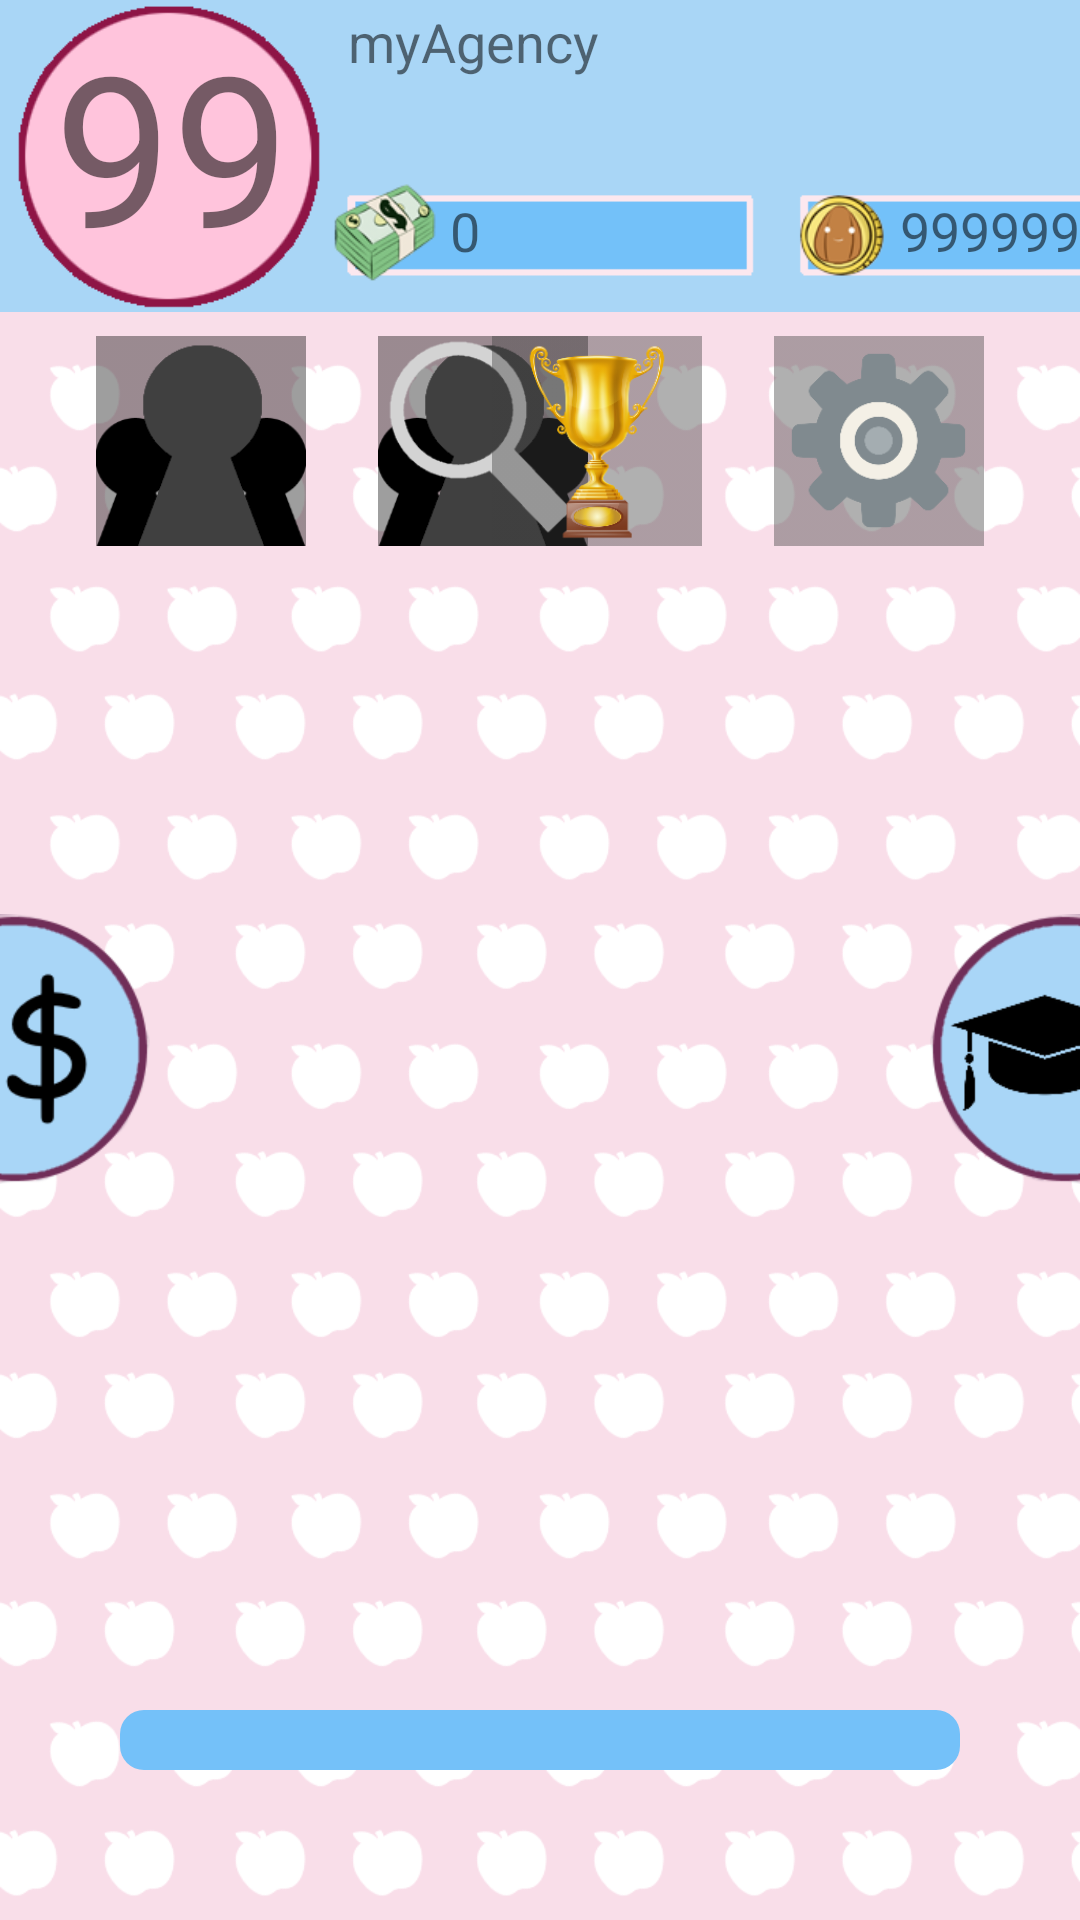

Layout XML and referenced resources for this Android screen:
<!-- AndroidManifest.xml: application theme AppTheme -->
<!-- res/layout/activity_main.xml -->
<?xml version="1.0" encoding="utf-8"?>
<androidx.constraintlayout.widget.ConstraintLayout xmlns:android="http://schemas.android.com/apk/res/android"
    xmlns:app="http://schemas.android.com/apk/res-auto"
    xmlns:tools="http://schemas.android.com/tools"
    android:layout_width="match_parent"
    android:layout_height="match_parent"
    tools:context=".MainActivity"
    android:background="@drawable/background">

    <ImageView
        android:id="@+id/header"
        android:layout_width="414dp"
        android:layout_height="104dp"
        app:layout_constraintStart_toStartOf="parent"
        app:layout_constraintTop_toTopOf="parent"
        app:srcCompat="@drawable/header"
        tools:ignore="ContentDescription" />

    <ImageView
        android:id="@+id/managementButton"
        android:layout_width="70dp"
        android:layout_height="70dp"
        android:layout_marginStart="32dp"
        android:layout_marginTop="8dp"
        android:contentDescription="@string/managementButton_desc"
        app:layout_constraintStart_toStartOf="parent"
        app:layout_constraintTop_toBottomOf="@+id/header"
        app:srcCompat="@drawable/tempmanagement"
        android:onClick="openManagement"/>

    <ImageView
        android:id="@+id/recruitButton"
        android:layout_width="70dp"
        android:layout_height="70dp"
        android:layout_marginStart="24dp"
        android:layout_marginTop="8dp"
        app:layout_constraintStart_toEndOf="@+id/managementButton"
        app:layout_constraintTop_toBottomOf="@+id/header"
        app:srcCompat="@drawable/temprecruit"
        android:contentDescription="@string/recruitButton_desc"
        android:onClick="openRecruitment"/>

    <ImageView
        android:id="@+id/settingsButton"
        android:layout_width="70dp"
        android:layout_height="70dp"
        android:layout_marginEnd="32dp"
        android:layout_marginTop="8dp"
        android:contentDescription="@string/settingsButton_desc"
        android:onClick="openSettings"
        app:layout_constraintEnd_toEndOf="parent"
        app:layout_constraintTop_toBottomOf="@+id/header"
        app:srcCompat="@drawable/tempsettings" />

    <ImageView
        android:id="@+id/achievementsButton"
        android:layout_width="70dp"
        android:layout_height="70dp"
        android:layout_marginEnd="24dp"
        android:layout_marginTop="8dp"
        app:layout_constraintEnd_toStartOf="@+id/settingsButton"
        app:layout_constraintTop_toBottomOf="@+id/header"
        app:srcCompat="@drawable/tempachievements"
        android:contentDescription="@string/achievementButton_desc"
        android:onClick="openAchievements"/>

    <ImageView
        android:id="@+id/idol"
        android:layout_width="204dp"
        android:layout_height="367dp"
        android:layout_marginTop="50dp"
        android:onClick="idolDoThing"
        app:layout_constraintBottom_toBottomOf="parent"
        app:layout_constraintEnd_toEndOf="parent"
        app:layout_constraintHorizontal_bias="0.507"
        app:layout_constraintStart_toStartOf="parent"
        app:layout_constraintTop_toBottomOf="@+id/recruitButton"
        app:layout_constraintVertical_bias="0.0"
        app:srcCompat="@drawable/tempidol" />

    <ImageView
        android:id="@+id/academyButton"
        android:layout_width="50dp"
        android:layout_height="90dp"
        android:layout_marginBottom="246dp"
        android:layout_marginTop="123dp"
        app:layout_constraintBottom_toBottomOf="parent"
        app:layout_constraintEnd_toEndOf="parent"
        app:layout_constraintTop_toBottomOf="@+id/settingsButton"
        app:srcCompat="@drawable/tempothersidebutton"
        android:onClick="openAcademy" />

    <ImageView
        android:id="@+id/workButton"
        android:layout_width="50dp"
        android:layout_height="90dp"
        android:layout_marginBottom="246dp"
        android:layout_marginTop="123dp"
        app:layout_constraintBottom_toBottomOf="parent"
        app:layout_constraintStart_toStartOf="parent"
        app:layout_constraintTop_toBottomOf="@+id/managementButton"
        app:srcCompat="@drawable/tempsidebutton"
        android:onClick="openWork"/>

    <TextView
        android:id="@+id/agencyName"
        android:layout_width="wrap_content"
        android:layout_height="wrap_content"
        android:layout_marginBottom="78dp"
        android:layout_marginStart="116dp"
        android:text="myAgency"
        android:textSize="18sp"
        app:layout_constraintBottom_toBottomOf="@+id/header"
        app:layout_constraintStart_toStartOf="parent" />

    <TextView
        android:id="@+id/currency"
        android:layout_width="wrap_content"
        android:layout_height="wrap_content"
        android:layout_marginBottom="15dp"
        android:layout_marginStart="150dp"
        android:text="0"
        android:textSize="18sp"
        app:layout_constraintBottom_toBottomOf="@+id/header"
        app:layout_constraintStart_toStartOf="@+id/header" />

    <TextView
        android:id="@+id/gacha"
        android:layout_width="wrap_content"
        android:layout_height="wrap_content"
        android:layout_marginBottom="15dp"
        android:layout_marginStart="300dp"
        android:text="999999"
        android:textSize="18sp"
        app:layout_constraintBottom_toBottomOf="@+id/header"
        app:layout_constraintStart_toStartOf="@+id/header" />

    <TextView
        android:id="@+id/level"
        android:layout_width="95dp"
        android:layout_height="89dp"
        android:layout_marginBottom="13dp"
        android:layout_marginStart="10dp"
        android:gravity="center"
        android:text="99"
        android:textSize="70sp"
        app:layout_constraintBottom_toBottomOf="@+id/header"
        app:layout_constraintStart_toStartOf="@+id/header" />

    <ImageView
        android:id="@+id/imageView10"
        android:layout_width="wrap_content"
        android:layout_height="wrap_content"
        android:layout_marginBottom="50dp"
        app:layout_constraintBottom_toBottomOf="parent"
        app:layout_constraintEnd_toEndOf="parent"
        app:layout_constraintStart_toStartOf="parent"
        app:srcCompat="@drawable/beat_bar" />

</androidx.constraintlayout.widget.ConstraintLayout>
<!-- resources referenced by this layout -->
<resources>
  <!-- drawable background: png bitmap (drawable, 43867 bytes) -->
  <!-- drawable beat_bar (drawable) -->
  <?xml version="1.0" encoding="utf-8"?>
  <shape android:shape="rectangle" xmlns:android="http://schemas.android.com/apk/res/android">
      <size android:width="280dp" android:height="20dp"/>
      <solid android:color="@color/blue"/>
      <corners android:radius="8dp"/></shape>
  <!-- drawable header: png bitmap (drawable, 19034 bytes) -->
  <!-- drawable tempachievements: png bitmap (drawable, 25225 bytes) -->
  <!-- drawable tempmanagement: png bitmap (drawable, 4418 bytes) -->
  <!-- drawable tempothersidebutton: png bitmap (drawable, 6270 bytes) -->
  <!-- drawable temprecruit: png bitmap (drawable, 8594 bytes) -->
  <!-- drawable tempsettings: png bitmap (drawable, 7296 bytes) -->
  <!-- drawable tempsidebutton: png bitmap (drawable, 6161 bytes) -->
  <string name="achievementButton_desc">Achievements</string>
  <string name="managementButton_desc">Idol Management</string>
  <string name="recruitButton_desc">Recruitment</string>
  <string name="settingsButton_desc">Settings</string>
  <style name="AppTheme" parent="Theme.AppCompat.Light.NoActionBar">
          
          <item name="colorPrimary">@color/colorPrimary</item>
          <item name="colorPrimaryDark">@color/colorPrimaryDark</item>
          <item name="colorAccent">@color/colorAccent</item>
          <item name="android:windowAnimationStyle">@null</item>
      </style>
  <color name="blue">#74C1F9</color>
  <color name="colorPrimary">#008577</color>
  <color name="colorPrimaryDark">#00574B</color>
  <color name="colorAccent">#D81B60</color>
</resources>
